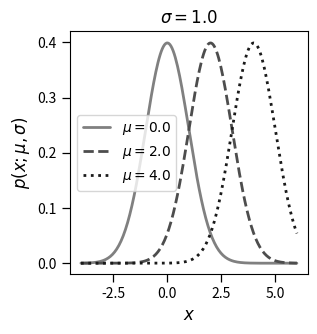

Write Python code to recreate this figure.

import matplotlib.pyplot as plt
import numpy as np
from scipy.stats import norm
from pylab import rcParams
rcParams['figure.figsize'] = 3,3

def set_boundaries(x,y,margin=0.05):
    width = max(x)-min(x)
    height = max(y)-min(y)
    hpad = margin*width
    vpad = margin*height
    x0 = min(x)-hpad
    x1 = max(x)+hpad
    y0 = min(y)-vpad
    y1 = max(y)+vpad
    return x0,x1,y0,y1


mu = 0.0

x = np.linspace(-9.0,9.0,200)

x0,x1,y0,y1 = set_boundaries(x,[0.0,0.4])
plt.xlim(x0,x1)
plt.ylim(y0,y1)

# some sizing to make the plot look nice
charsize = 12   # points
labelsize=10
major_ticklength = 0.6*labelsize
major_tickwidth = 0.9   # points
minor_ticklength = 0.3*labelsize
minor_tickwidth = 0.7   # points
plt.tight_layout(pad=1.2)

plt.tick_params(axis='both',\
    length=major_ticklength, width=major_tickwidth,which='major',labelsize=labelsize)
plt.tick_params(axis='both',\
    length=minor_ticklength,width=minor_tickwidth,which='minor',labelsize=8)

plt.ylabel(r'$p(x;\mu,\sigma)$',fontsize=charsize)
plt.xlabel(r'$x$',fontsize=charsize)
plt.title(r'$\mu = 0.0$',fontsize=charsize)

for sigma,clr,lns in zip([1.0,2.0,3.0],['0.5','0.3','0.1'],['-','--',':']):
    rv = norm(loc=mu,scale=sigma)
    y = rv.pdf(x)
    plt.plot(x,y,\
        linestyle=lns,linewidth=2.0,solid_capstyle='round',\
        solid_joinstyle='miter',color=clr)

plt.legend((r'$\sigma=1.0$',r'$\sigma=2.0$',r'$\sigma=3.0$'),loc='best',fontsize=labelsize)
plt.savefig('Normal_mu0.pdf',format='pdf')
plt.clf()

x = np.linspace(-4.0,6.0,200)
x0,x1,y0,y1 = set_boundaries(x,[0.0,0.4])
plt.xlim(x0,x1)
plt.ylim(y0,y1)
plt.tight_layout(pad=1.2)

plt.tick_params(axis='both',\
    length=major_ticklength, width=major_tickwidth,which='major',labelsize=10)
plt.tick_params(axis='both',\
    length=minor_ticklength,width=minor_tickwidth,which='minor',labelsize=8)

plt.ylabel(r'$p(x;\mu,\sigma)$',fontsize=charsize)
plt.xlabel(r'$x$',fontsize=charsize)
plt.title(r'$\sigma = 1.0$',fontsize=charsize)

for mu,clr,lns in zip([0.0,2.0,4.0],['0.5','0.3','0.1'],['-','--',':']):
    rv = norm(loc=mu,scale=1.0)
    y = rv.pdf(x)
    plt.plot(x,y,\
        linestyle=lns,linewidth=2.0,solid_capstyle='round',\
        solid_joinstyle='miter',color=clr)

plt.legend((r'$\mu=0.0$',r'$\mu=2.0$',r'$\mu=4.0$'),loc='best',fontsize=labelsize)
plt.savefig('Normal_sigma1.pdf',format='pdf')

